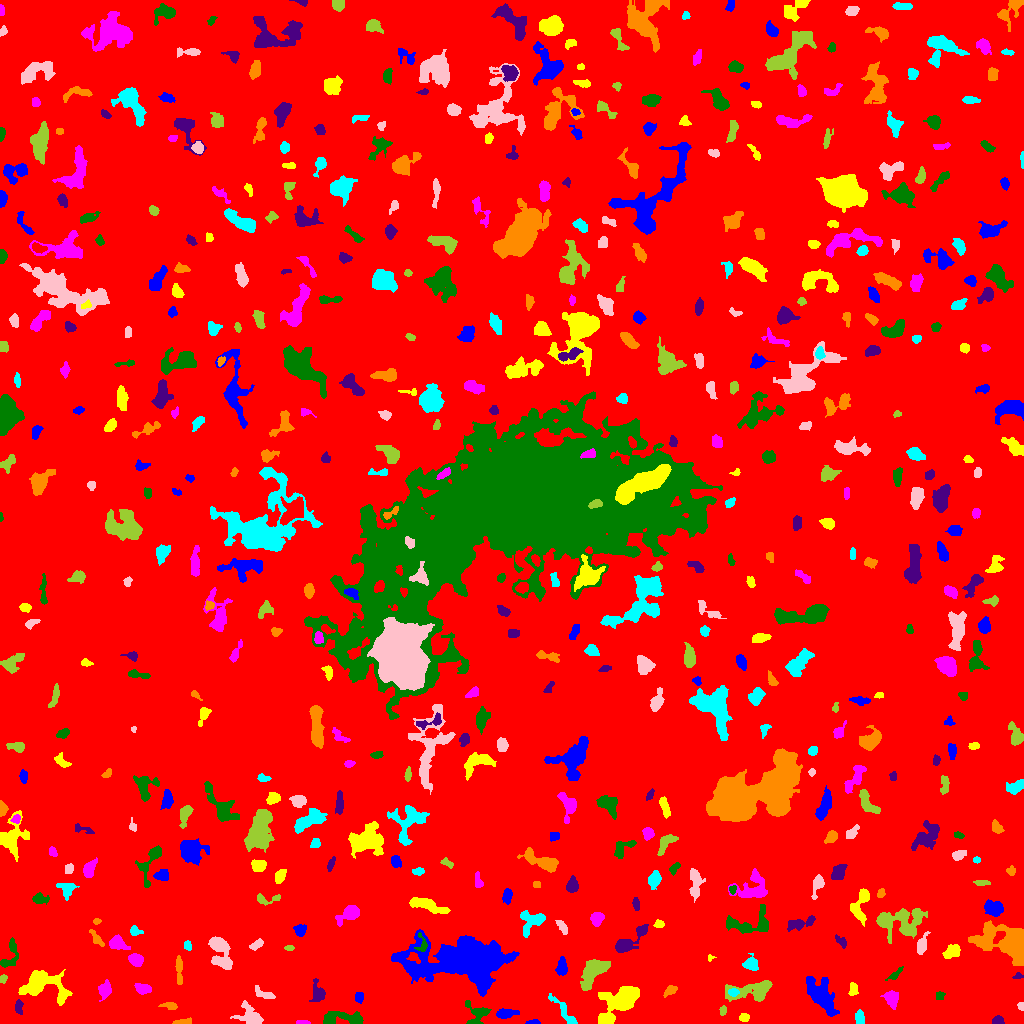

Source data for this figure (header and first rows):
ID, X, Y, A, B, theta, total_flux, mu_max, mu_median, mu_mean, R_fwhm, R_e, R10, R90, x_start, x_end, y_start, y_end, area, greylevel
0, 513, 523.8, 303.7, 295.6, -1.206, 1369857, 11.0, 1.0, 1.605, 64.7, 232.4, 86.96, 384.8, 0, 1023, 0, 1023, 853535, 1.605
1, 533, 1.208, 3.341, 1.135, 0.0485, 197.0, 7.0, 3.0, 3.283, 2.821, 2.326, 0.7979, 3.785, 525, 540, 0, 4, 60, 8.283
2, 743.7, 6.275, 2.469, 1.848, 0.2149, 193.0, 6.0, 2.0, 2.354, 3.29, 2.646, 0.9772, 4.334, 739, 749, 2, 10, 82, 6.354
3, 301.5, 0.7627, 3.554, 0.741, -0.01982, 59.0, 2.0, 1.0, 1.073, 3.478, 2.111, 0.7979, 3.192, 296, 310, 0, 3, 55, 6.073
4, 341, 5.192, 12.1, 3.469, 0.0072, 1298, 11.0, 3.0, 3.443, 2.932, 6.433, 2.185, 9.869, 323, 363, 0, 12, 377, 6.443
5, 997.5, 2.845, 2.606, 2.056, 0.1123, 420.0, 9.0, 4.0, 4.565, 3.742, 2.877, 1.128, 4.583, 992, 1004, 0, 8, 92, 8.565
6, 183.4, 1.504, 4.772, 1.314, 0.08064, 248.0, 6.0, 3.0, 2.667, 3.949, 3.038, 1.128, 4.687, 172, 191, 0, 6, 93, 6.667
7, 859.7, 5.844, 3.363, 2.192, 1.543, 262.0, 4.0, 2.0, 2.148, 5.382, 3.478, 1.382, 5.232, 855, 864, 0, 14, 122, 6.148
8, 251.4, 5.803, 6.407, 4.075, -0.68, 1026, 11.0, 2.0, 3.0, 4.549, 4.406, 1.693, 8.368, 230, 263, 0, 23, 342, 7.0
9, 722.7, 12.84, 2.441, 1.655, 1.352, 141.0, 4.0, 2.0, 2.203, 3.909, 2.523, 0.9772, 3.868, 719, 726, 8, 18, 64, 7.203
10, 424.9, 14.51, 2.234, 1.552, -1.474, 142.0, 7.0, 2.0, 2.328, 1.871, 2.185, 0.7979, 3.568, 421, 428, 10, 20, 61, 6.328
11, 506, 9.995, 5.385, 2.141, 0.1049, 609.0, 7.0, 3.0, 3.383, 4.853, 4.222, 1.693, 6.555, 496, 519, 5, 15, 180, 8.383
12, 623.5, 24.55, 10.56, 4.888, 0.7105, 5372, 28.0, 3.0, 6.105, 6.18, 6.77, 2.523, 12.85, 598, 639, 0, 37, 880, 10.1
13, 891.5, 24.99, 3.83, 2.873, -1.203, 860.0, 10.0, 3.0, 4.115, 5.202, 4.068, 1.596, 6.507, 880, 898, 14, 33, 209, 8.115
14, 477.3, 9.97, 5.777, 5.708, 0.2029, 1009, 8.0, 3.0, 3.656, 6.05, 5.14, 2.034, 8.368, 465, 491, 0, 23, 276, 6.656
15, 18.73, 16.74, 3.892, 1.79, -1.498, 205.0, 4.0, 2.0, 1.99, 4.72, 3.141, 1.262, 4.82, 15, 23, 9, 24, 103, 6.99
16, 170, 17.56, 3.731, 1.825, -0.1437, 243.0, 5.0, 2.0, 2.337, 3.742, 3.141, 1.262, 4.951, 158, 177, 14, 21, 104, 7.337
17, 564.1, 11.79, 11.36, 2.292, -0.888, 364.0, 4.0, 1.0, 1.504, 5.67, 4.72, 1.784, 7.695, 548, 577, 0, 30, 242, 5.504
18, 1021, 17.65, 2.031, 1.562, -1.44, 121.0, 4.0, 2.0, 2.373, 3.385, 2.257, 0.9772, 3.432, 1017, 1023, 13, 21, 51, 6.373
19, 753.2, 32.77, 12.48, 4.563, 0.1247, 1400, 6.0, 2.0, 2.545, 8.938, 6.933, 2.706, 10.97, 725, 772, 22, 43, 550, 6.545
20, 84.21, 8.203, 4.881, 3.751, 1.443, 3069, 33.0, 7.0, 9.107, 4.184, 4.853, 1.784, 8.425, 74, 94, 0, 30, 337, 13.11
21, 359.7, 26.81, 2.766, 1.529, 1.526, 74.0, 2.0, 1.0, 0.8222, 4.297, 2.523, 0.9772, 3.989, 355, 363, 20, 31, 90, 5.822
22, 40.69, 38.77, 11.63, 6.848, -0.1763, 4090, 16.0, 4.0, 5.074, 7.291, 7.818, 2.932, 13.69, 18, 72, 18, 54, 806, 8.074
23, 142.9, 34.73, 4.255, 2.422, -0.2374, 284.0, 4.0, 2.0, 1.832, 5.585, 3.989, 1.493, 6.077, 134, 151, 29, 40, 155, 5.832
24, 939.6, 27.55, 2.3, 2.035, 1.359, 131.0, 3.0, 2.0, 1.845, 3.909, 2.764, 1.128, 4.107, 936, 945, 24, 32, 71, 6.845
25, 317.7, 30.52, 5.35, 3.209, -1.457, 384.0, 4.0, 2.0, 1.811, 6.103, 4.549, 1.954, 7.313, 309, 325, 22, 45, 212, 5.811
26, 671, 33.35, 2.939, 1.91, 0.6309, 185.0, 5.0, 1.0, 1.667, 3.038, 2.764, 0.9772, 4.652, 663, 677, 26, 38, 111, 7.667
27, 733.4, 31.27, 2.675, 1.858, 0.09717, 181.0, 5.0, 2.0, 2.263, 2.985, 2.821, 1.128, 4.37, 728, 739, 27, 35, 80, 9.262
28, 263.7, 29.64, 6.053, 2.128, -0.3839, 428.0, 4.0, 3.0, 2.853, 6.723, 4.222, 1.784, 6.283, 255, 275, 25, 38, 150, 6.853
29, 3.316, 44.9, 2.032, 1.776, 0.953, 117.0, 4.0, 2.0, 1.95, 3.478, 2.394, 0.7979, 3.613, 0, 7, 40, 49, 60, 5.95
30, 175.7, 77.97, 17.31, 5.994, -1.404, 2337, 8.0, 3.0, 3.372, 9.541, 8.368, 3.192, 13.24, 160, 193, 37, 100, 693, 6.372
31, 820.8, 27.79, 9.98, 4.491, -0.9527, 4058, 18.0, 5.0, 5.814, 6.676, 7.421, 2.764, 12.7, 806, 839, 7, 47, 698, 8.814
32, 852.8, 34.4, 3.251, 2.023, 1.515, 288.0, 5.0, 2.0, 2.717, 4.029, 3.141, 1.262, 4.983, 848, 858, 28, 41, 106, 6.717
33, 104.7, 33.6, 3.871, 2.801, 1.285, 574.0, 7.0, 3.0, 3.037, 4.886, 4.068, 1.596, 6.482, 98, 111, 22, 44, 189, 7.037
34, 895.2, 49.09, 4.418, 1.491, 0.7225, 182.0, 6.0, 1.0, 1.802, 2.706, 2.764, 0.9772, 4.82, 885, 903, 43, 57, 101, 5.802
35, 1018, 47.17, 2.55, 1.429, 0.1485, 131.0, 5.0, 2.0, 2.426, 2.764, 2.326, 0.7979, 3.568, 1012, 1023, 45, 51, 54, 6.426
36, 178.9, 54.1, 7.714, 1.443, -1.519, 454.0, 6.0, 3.0, 2.671, 5.585, 3.909, 1.493, 5.944, 175, 182, 39, 68, 170, 9.671
37, 750.6, 59.39, 3.35, 3.015, -0.2299, 499.0, 7.0, 3.0, 2.788, 4.442, 3.785, 1.493, 6.024, 742, 758, 53, 70, 179, 6.788
38, 219.8, 73.25, 9.074, 4.401, -1.253, 2542, 15.0, 4.0, 5.156, 5.585, 6.206, 2.326, 10.75, 208, 232, 54, 87, 493, 8.156
39, 592.9, 51.26, 9.384, 4.492, 0.8895, 2196, 9.0, 4.0, 4.183, 8.482, 7.506, 2.985, 11.44, 580, 610, 33, 64, 525, 7.183
40, 773.8, 54.61, 3.022, 1.433, 0.195, 99.0, 3.0, 1.0, 0.8919, 2.932, 2.523, 0.9772, 4.146, 768, 783, 50, 62, 111, 5.892
41, 561.8, 55.14, 3.628, 2.395, 1.53, 284.0, 5.0, 1.0, 1.661, 3.785, 3.523, 1.262, 5.809, 555, 567, 48, 67, 171, 7.661
42, 710, 65.9, 1.65, 1.616, 0.7914, 87.0, 5.0, 2.0, 2.289, 2.257, 1.871, 0.5642, 2.932, 708, 716, 62, 69, 38, 9.289
43, 135.5, 63.56, 3.335, 2.519, -0.533, 715.0, 11.0, 4.0, 4.231, 4.222, 3.656, 1.382, 5.971, 128, 143, 57, 70, 169, 8.231
44, 10.4, 70.64, 9.181, 3.299, 1.288, 567.0, 9.0, 2.0, 2.382, 2.985, 4.222, 1.382, 7.399, 0, 18, 56, 86, 238, 6.382
45, 627.5, 80.87, 10.61, 3.173, 0.6752, 1176, 9.0, 3.0, 3.144, 5.47, 5.352, 2.111, 8.885, 615, 648, 71, 99, 374, 7.144
46, 1006, 80.97, 14.28, 7.892, -0.3164, 6589, 15.0, 5.0, 5.301, 10.16, 10.49, 4.107, 17.12, 968, 1023, 58, 103, 1243, 8.301
47, 187.7, 77.4, 2.314, 1.838, -0.9444, 179.0, 5.0, 3.0, 2.521, 3.432, 2.706, 0.9772, 4.068, 184, 191, 73, 83, 71, 9.521
48, 256.5, 78.78, 3.921, 1.764, 0.5664, 217.0, 4.0, 2.0, 1.991, 4.583, 3.241, 1.262, 5.171, 249, 263, 73, 85, 109, 5.991
49, 289.8, 75.5, 1.908, 1.094, 0.0, 38.0, 2.0, 1.0, 0.7308, 3.09, 1.784, 0.5642, 2.877, 284, 294, 73, 78, 52, 5.731
50, 59.28, 84.16, 10.06, 2.476, 0.5905, 190.0, 3.0, 1.0, 1.073, 3.568, 3.909, 1.382, 6.283, 46, 76, 75, 94, 177, 6.073
51, 468.9, 62.14, 20.75, 8.494, -0.02409, 57710, 153.0, 7.0, 16.29, 7.442, 10.6, 3.613, 25.79, 391, 519, 27, 94, 3542, 18.29
52, 952.7, 72.56, 4.474, 2.753, 0.4888, 535.0, 6.0, 3.0, 2.73, 5.67, 4.222, 1.596, 6.699, 942, 960, 65, 79, 196, 6.73
53, 117.4, 80.53, 4.346, 2.925, -0.5211, 672.0, 8.0, 3.0, 3.17, 5.046, 4.107, 1.596, 6.84, 109, 130, 74, 89, 212, 7.17
54, 421.8, 79.04, 5.072, 2.815, -1.552, 340.0, 6.0, 3.0, 2.906, 4.549, 3.568, 1.382, 5.528, 414, 427, 72, 91, 117, 10.91
55, 841, 82.23, 4.072, 1.857, -0.7964, 132.0, 3.0, 1.0, 1.333, 3.338, 2.985, 1.128, 4.886, 835, 846, 75, 89, 99, 5.333
56, 96.28, 84.74, 5.222, 1.863, -0.9347, 187.0, 3.0, 1.0, 1.472, 4.478, 3.523, 1.382, 5.382, 89, 104, 77, 94, 127, 7.472
57, 134.7, 92.37, 2.87, 2.249, -0.3228, 252.0, 6.0, 2.0, 2.571, 3.742, 2.985, 1.128, 4.72, 130, 143, 88, 98, 98, 6.571
58, 921.5, 77.52, 4.553, 2.202, 1.279, 654.0, 9.0, 3.0, 3.78, 4.406, 3.7, 1.493, 6.155, 917, 930, 69, 92, 173, 8.78
59, 908.4, 92.5, 2.63, 1.693, -0.1113, 180.0, 5.0, 2.5, 2.647, 3.29, 2.706, 0.9772, 4.107, 903, 913, 89, 96, 68, 8.647
... 528 more rows
